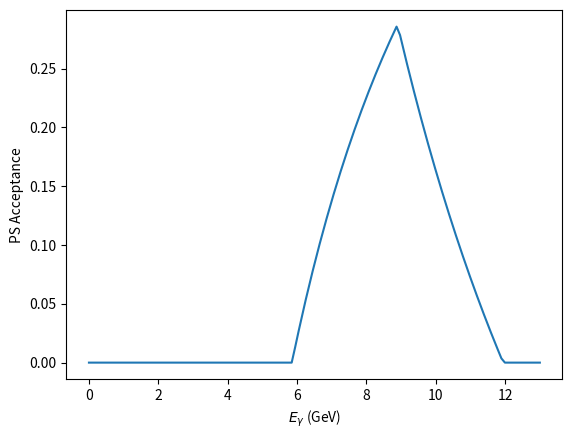

This figure's Python source:
import numpy as np
import matplotlib.pyplot as plt

def PSAcceptance(x, par):
    emin = par[1]
    emax = par[2]

    if (x >= 2*emin and x < (emin + emax)):
        return par[0]*(1-2*emin/x)
    elif (x >= (emin + emax) and x < 2*emax):
        return par[0]*(2*emax/x - 1)
    else:
        return 0

par = [0.840087, 2.92615, 5.97122]
eg = np.linspace(0,13,130)
ps_acc = np.empty(130)
for i in range(130):
    ps_acc[i] = PSAcceptance(eg[i], par)

print("min energy:")
print(par[1]*2)
print("max energy:")
print(par[2]*2)

plt.figure(dpi=200)
plt.plot(eg, ps_acc)
plt.xlabel(r'$E_{\gamma}$ (GeV)')
plt.ylabel('PS Acceptance')
plt.savefig('ps_acc.png')